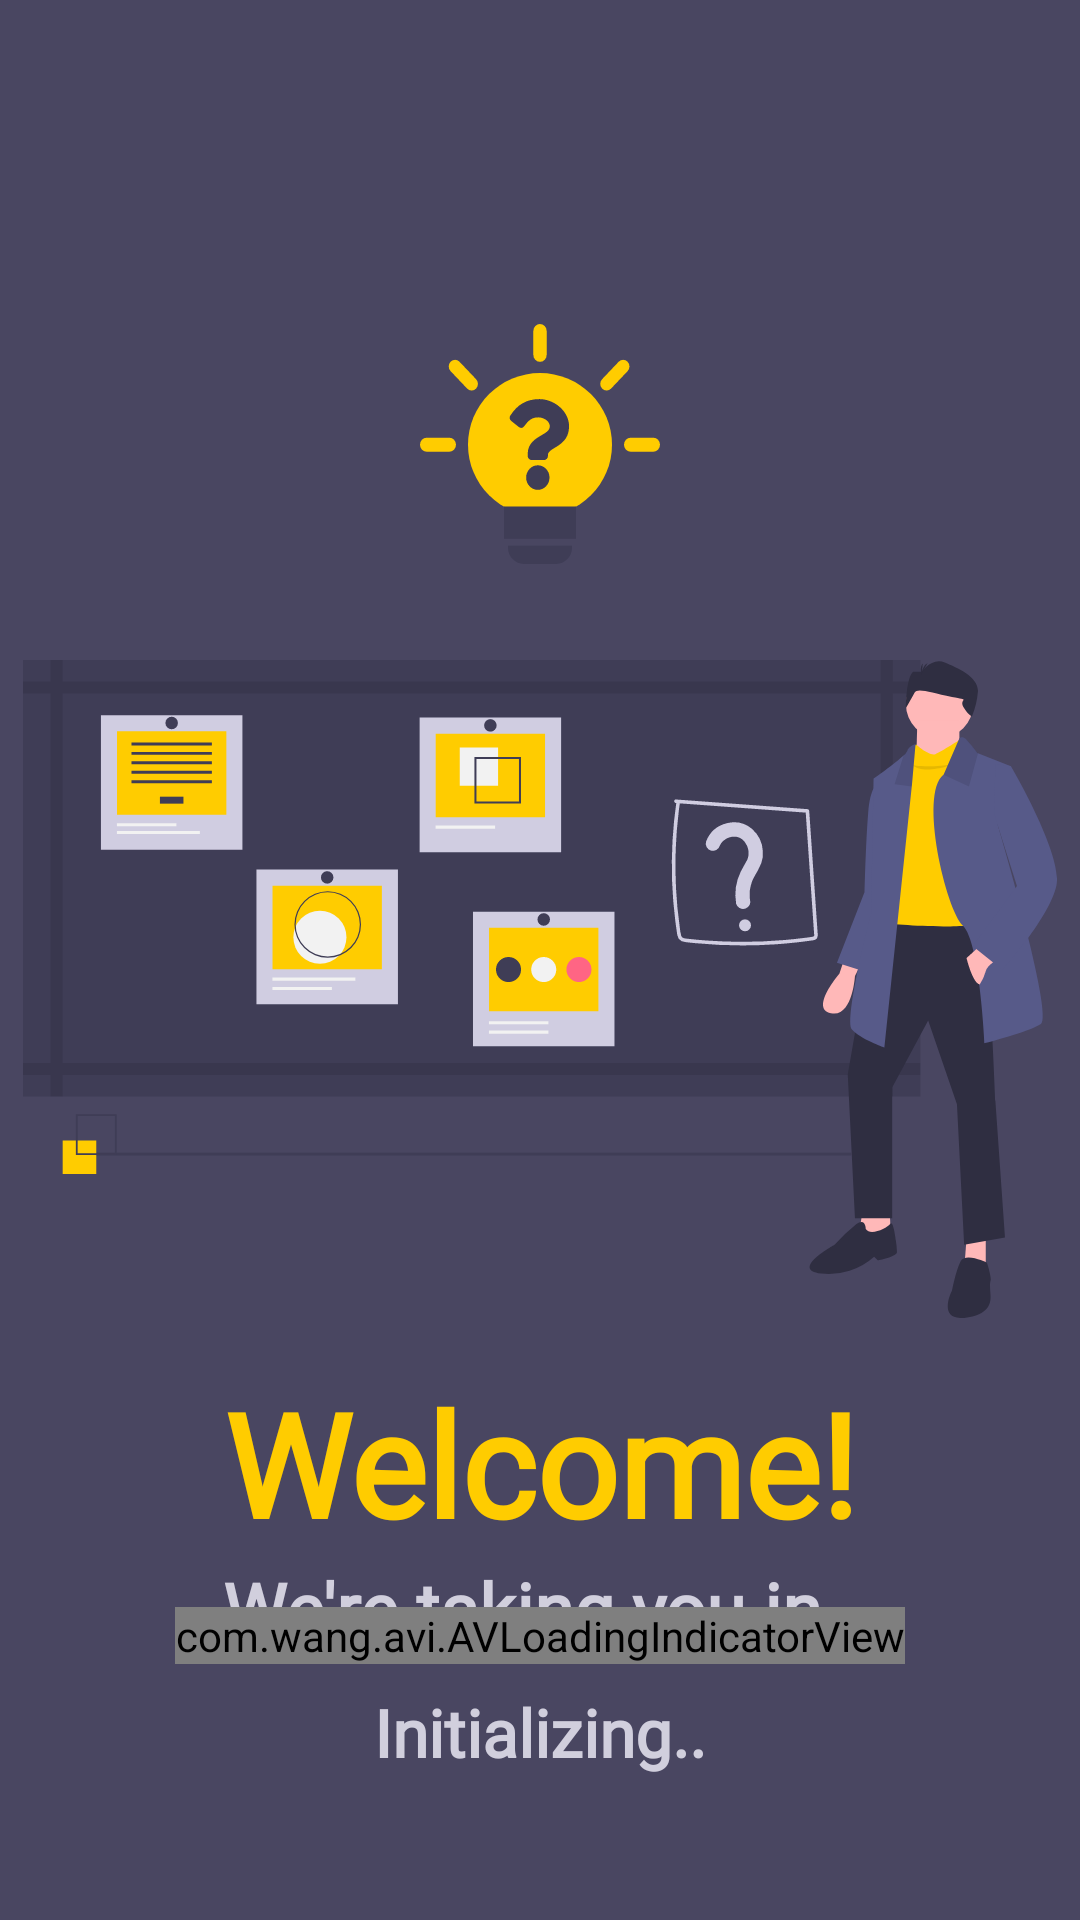

Layout XML and referenced resources for this Android screen:
<!-- AndroidManifest.xml: application theme AppTheme -->
<!-- res/layout/fragment_welcome.xml -->
<?xml version="1.0" encoding="utf-8"?>
<androidx.constraintlayout.widget.ConstraintLayout xmlns:android="http://schemas.android.com/apk/res/android"
    xmlns:app="http://schemas.android.com/apk/res-auto"
    xmlns:tools="http://schemas.android.com/tools"
    android:layout_width="match_parent"
    android:layout_height="match_parent"
    android:background="@color/backgroundSecondary"
    tools:context=".WelcomeFragment">

    <ImageView
        android:id="@+id/app_logo"
        android:layout_width="80dp"
        android:layout_height="80dp"
        android:layout_marginTop="108dp"
        android:background="?attr/selectableItemBackground"
        android:clickable="true"
        android:focusable="true"
        android:scaleType="fitXY"
        android:src="@drawable/app_logo"
        app:layout_constraintEnd_toEndOf="parent"
        app:layout_constraintStart_toStartOf="parent"
        app:layout_constraintTop_toTopOf="parent" />

    <ImageView
        android:id="@+id/welcome_image"
        android:layout_width="wrap_content"
        android:layout_height="wrap_content"
        android:layout_marginStart="16dp"
        android:layout_marginTop="32dp"
        android:layout_marginEnd="16dp"
        android:scaleType="centerInside"
        android:src="@drawable/ready_for_quiz"
        app:layout_constraintEnd_toEndOf="parent"
        app:layout_constraintStart_toStartOf="parent"
        app:layout_constraintTop_toBottomOf="@+id/app_logo" />

    <TextView
        android:id="@+id/welcome_text"
        android:layout_width="wrap_content"
        android:layout_height="wrap_content"
        android:layout_marginTop="16dp"
        android:fontFamily="@font/quicksand_medium"
        android:text="Welcome!"
        android:textAlignment="center"
        android:textAllCaps="false"
        android:textColor="@color/colorPrimary"
        android:textSize="48sp"
        android:textStyle="bold"
        app:layout_constraintEnd_toEndOf="@+id/welcome_image"
        app:layout_constraintStart_toStartOf="@+id/welcome_image"
        app:layout_constraintTop_toBottomOf="@+id/welcome_image" />

    <TextView
        android:id="@+id/welcome_text2"
        android:layout_width="wrap_content"
        android:layout_height="wrap_content"
        android:fontFamily="@font/quicksand"
        android:text="We're taking you in.."
        android:textAlignment="center"
        android:textAllCaps="false"
        android:textColor="@color/textColorSecondary"
        android:textSize="24sp"
        android:textStyle="bold"
        app:layout_constraintEnd_toEndOf="@+id/welcome_text"
        app:layout_constraintStart_toStartOf="@+id/welcome_text"
        app:layout_constraintTop_toBottomOf="@+id/welcome_text" />

    <com.wang.avi.AVLoadingIndicatorView
        android:id="@+id/welcome_progress"
        style="@style/AVLoadingIndicatorView.Large"
        android:layout_width="wrap_content"
        android:layout_height="wrap_content"
        android:layout_marginBottom="8dp"
        app:indicatorColor="@color/colorPrimary"
        app:indicatorName="BallClipRotatePulseIndicator"
        app:layout_constraintBottom_toTopOf="@+id/welcome_feedback"
        app:layout_constraintEnd_toEndOf="parent"
        app:layout_constraintStart_toStartOf="parent" />

    <TextView
        android:id="@+id/welcome_feedback"
        android:layout_width="wrap_content"
        android:layout_height="wrap_content"
        android:layout_marginBottom="48dp"
        android:fontFamily="@font/quicksand_medium"
        android:text="Initializing.."
        android:textAlignment="center"
        android:textAllCaps="false"
        android:textColor="@color/textColorSecondary"
        android:textSize="22sp"
        android:textStyle="bold"
        app:layout_constraintBottom_toBottomOf="parent"
        app:layout_constraintEnd_toEndOf="parent"
        app:layout_constraintStart_toStartOf="parent" />

</androidx.constraintlayout.widget.ConstraintLayout>
<!-- resources referenced by this layout -->
<resources>
  <color name="backgroundSecondary">#494661</color>
  <color name="colorPrimary">#FFCC00</color>
  <color name="textColorSecondary">#D1CFDD</color>
  <!-- drawable app_logo: vector/xml drawable (drawable, 2184 chars, omitted) -->
  <!-- drawable ready_for_quiz: vector/xml drawable (drawable, 12190 chars, omitted) -->
  <style name="AppTheme" parent="Theme.AppCompat.Light.NoActionBar">
          
          <item name="colorPrimary">@color/colorPrimary</item>
          <item name="colorPrimaryDark">@color/colorPrimaryDark</item>
          <item name="colorAccent">@color/colorAccent</item>
  
          <item name="android:windowBackground">@android:color/transparent</item>
          <item name="android:windowContentTransitions">true</item>
          <item name="android:windowDisablePreview">true</item>
      </style>
  <color name="colorPrimaryDark">#DAAE00</color>
  <color name="colorAccent">#EE4949</color>
</resources>
